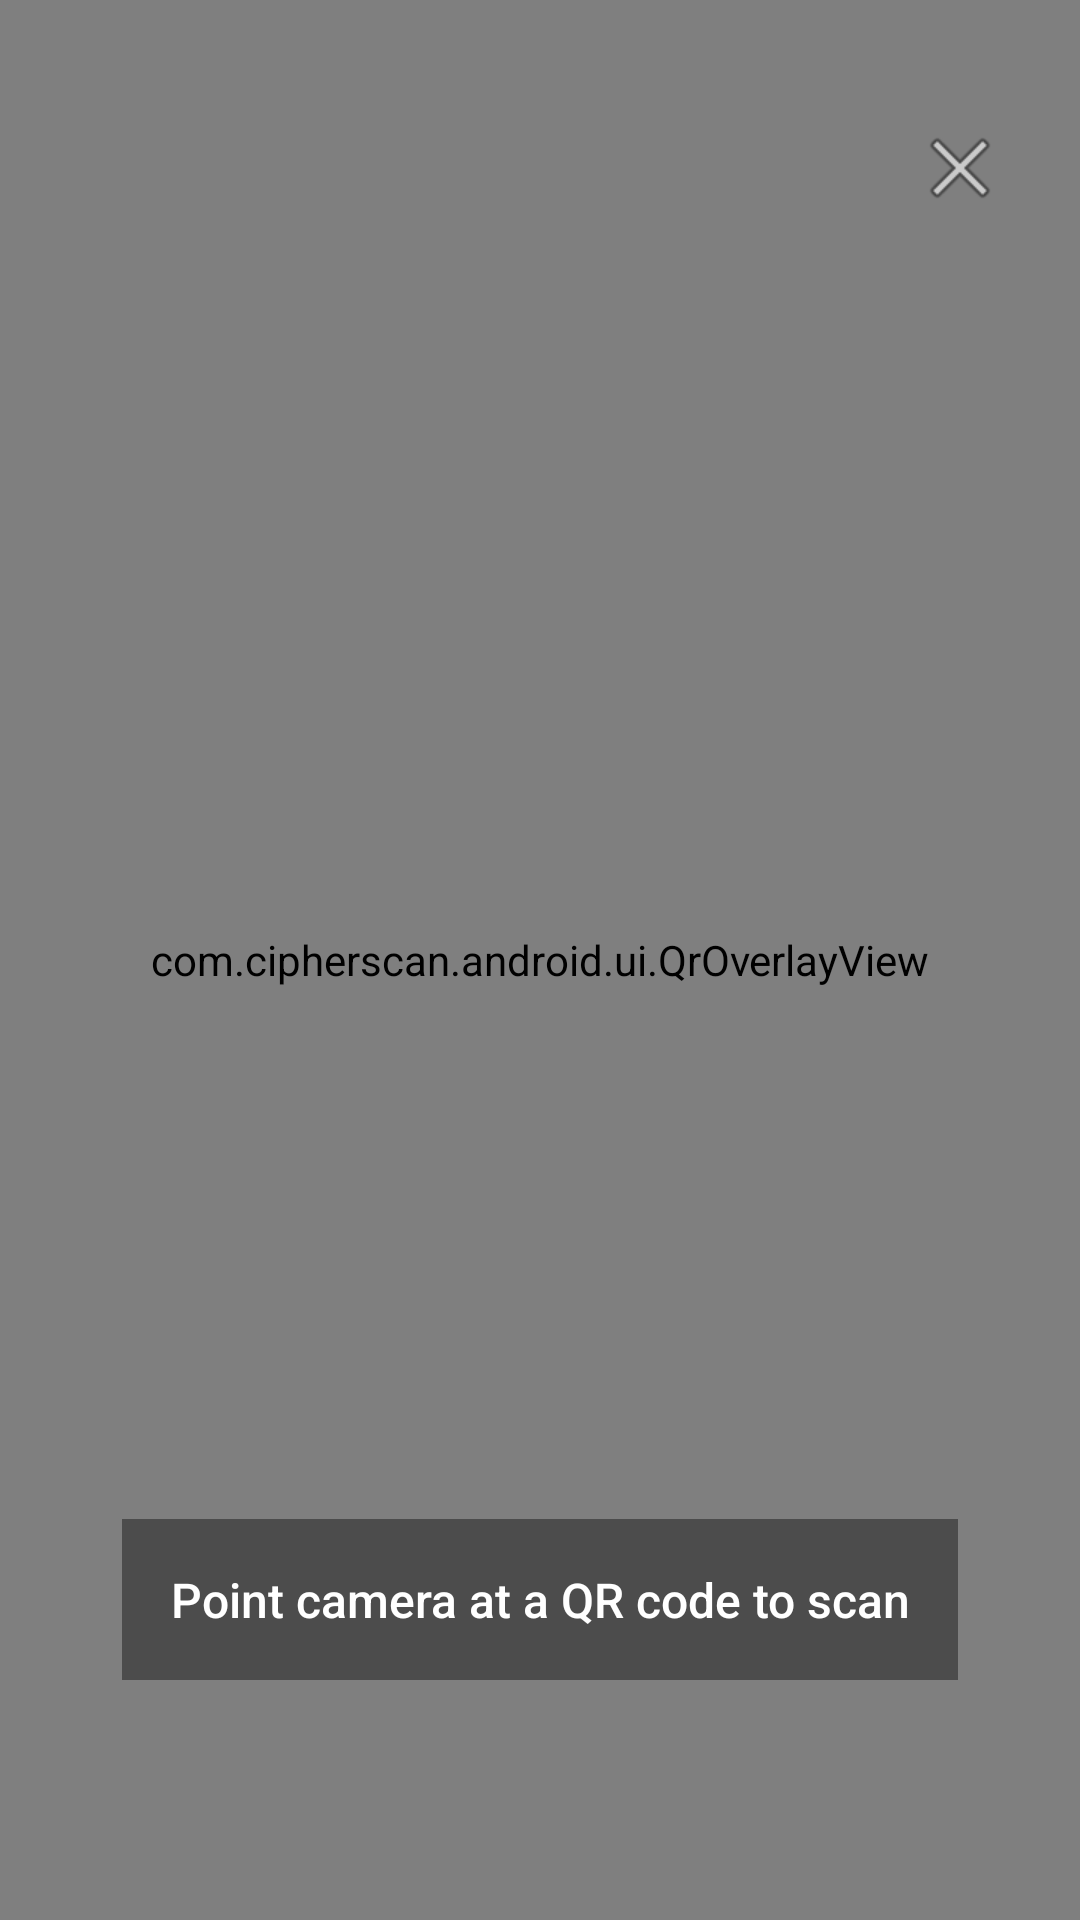

Layout XML and referenced resources for this Android screen:
<!-- AndroidManifest.xml: activity theme Theme.AppCompat.NoActionBar -->
<!-- res/layout/activity_qr_scanner.xml -->
<?xml version="1.0" encoding="utf-8"?>
<androidx.constraintlayout.widget.ConstraintLayout
    xmlns:android="http://schemas.android.com/apk/res/android"
    xmlns:app="http://schemas.android.com/apk/res-auto"
    android:layout_width="match_parent"
    android:layout_height="match_parent"
    android:background="@android:color/black">

    
    <androidx.camera.view.PreviewView
        android:id="@+id/viewFinder"
        android:layout_width="0dp"
        android:layout_height="0dp"
        app:layout_constraintTop_toTopOf="parent"
        app:layout_constraintBottom_toBottomOf="parent"
        app:layout_constraintStart_toStartOf="parent"
        app:layout_constraintEnd_toEndOf="parent"
        app:scaleType="fillCenter" />

    
    <com.cipherscan.android.ui.QrOverlayView
        android:id="@+id/qrOverlay"
        android:layout_width="0dp"
        android:layout_height="0dp"
        app:layout_constraintTop_toTopOf="parent"
        app:layout_constraintBottom_toBottomOf="parent"
        app:layout_constraintStart_toStartOf="parent"
        app:layout_constraintEnd_toEndOf="parent" />

    
    <TextView
        android:id="@+id/tvInstruction"
        android:layout_width="wrap_content"
        android:layout_height="wrap_content"
        android:text="Point camera at a QR code to scan"
        android:textColor="#FFFFFF"
        android:textSize="16sp"
        android:fontFamily="sans-serif-medium"
        android:padding="16dp"
        android:background="#66000000"
        android:gravity="center"
        android:layout_marginBottom="80dp"
        app:layout_constraintBottom_toBottomOf="parent"
        app:layout_constraintStart_toStartOf="parent"
        app:layout_constraintEnd_toEndOf="parent" />

    
    <ImageButton
        android:id="@+id/btnClose"
        android:layout_width="48dp"
        android:layout_height="48dp"
        android:src="@android:drawable/ic_menu_close_clear_cancel"
        android:background="@android:color/transparent"
        app:tint="#FFFFFF"
        android:contentDescription="Close scanner"
        android:padding="8dp"
        android:layout_marginTop="32dp"
        android:layout_marginEnd="16dp"
        app:layout_constraintTop_toTopOf="parent"
        app:layout_constraintEnd_toEndOf="parent" />

</androidx.constraintlayout.widget.ConstraintLayout>
<!-- resources referenced by this layout -->
<resources>

</resources>
